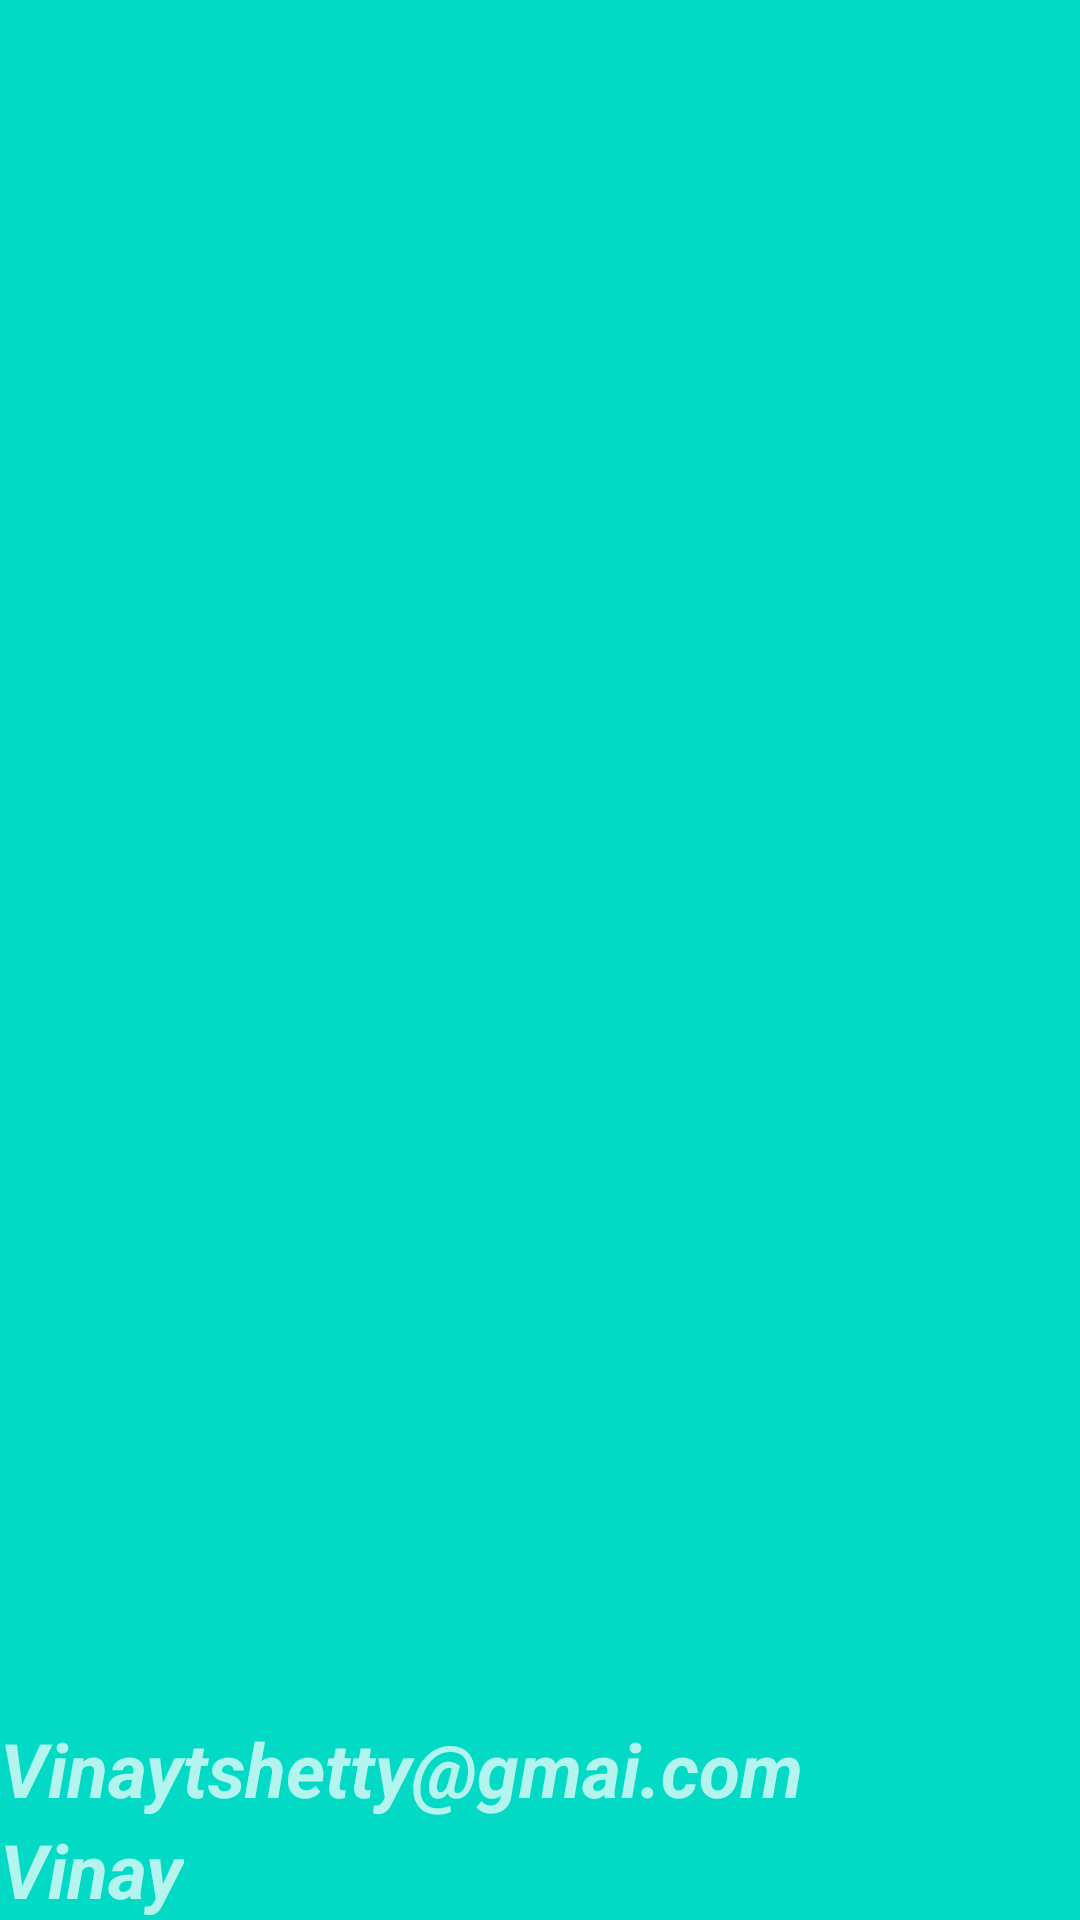

Layout XML and referenced resources for this Android screen:
<!-- AndroidManifest.xml: application theme AppTheme -->
<!-- res/layout/nav_header.xml -->
<?xml version="1.0" encoding="utf-8"?>
<LinearLayout xmlns:android="http://schemas.android.com/apk/res/android"
    android:orientation="vertical"
    android:layout_width="match_parent"
    android:layout_height="176dp"
    android:gravity="bottom"
    android:id="@+id/navhearder_items"
    android:theme="@style/ThemeOverlay.AppCompat.Dark"
    android:background="@color/colorAccent"
    >

    <ImageView
        android:layout_width="wrap_content"
        android:layout_height="wrap_content"
        android:src="@drawable/ic_launcher_foreground"
        />
    <TextView
        android:text="Vinaytshetty@gmai.com"
        android:layout_width="wrap_content"
        android:layout_height="wrap_content"
        android:textSize="25dp"
        android:textStyle="bold|italic"
        />
    <TextView
        android:text="Vinay"
        android:layout_width="wrap_content"
        android:layout_height="wrap_content"
        android:textSize="25dp"
        android:textStyle="bold|italic"
        />


</LinearLayout>
<!-- resources referenced by this layout -->
<resources>
  <style name="AppTheme" parent="Theme.AppCompat.Light.DarkActionBar">
          
          <item name="colorPrimary">@color/colorPrimary</item>
          <item name="colorPrimaryDark">@color/colorPrimaryDark</item>
          <item name="colorAccent">@color/colorAccent</item>
  
      </style>
  <!-- not gathered from this repository: default colours our renderer supplied (Android Studio template values) -->
  <color name="colorPrimary">#FF6200EE</color>
  <color name="colorPrimaryDark">#FF3700B3</color>
  <color name="colorAccent">#FF03DAC5</color>
</resources>
